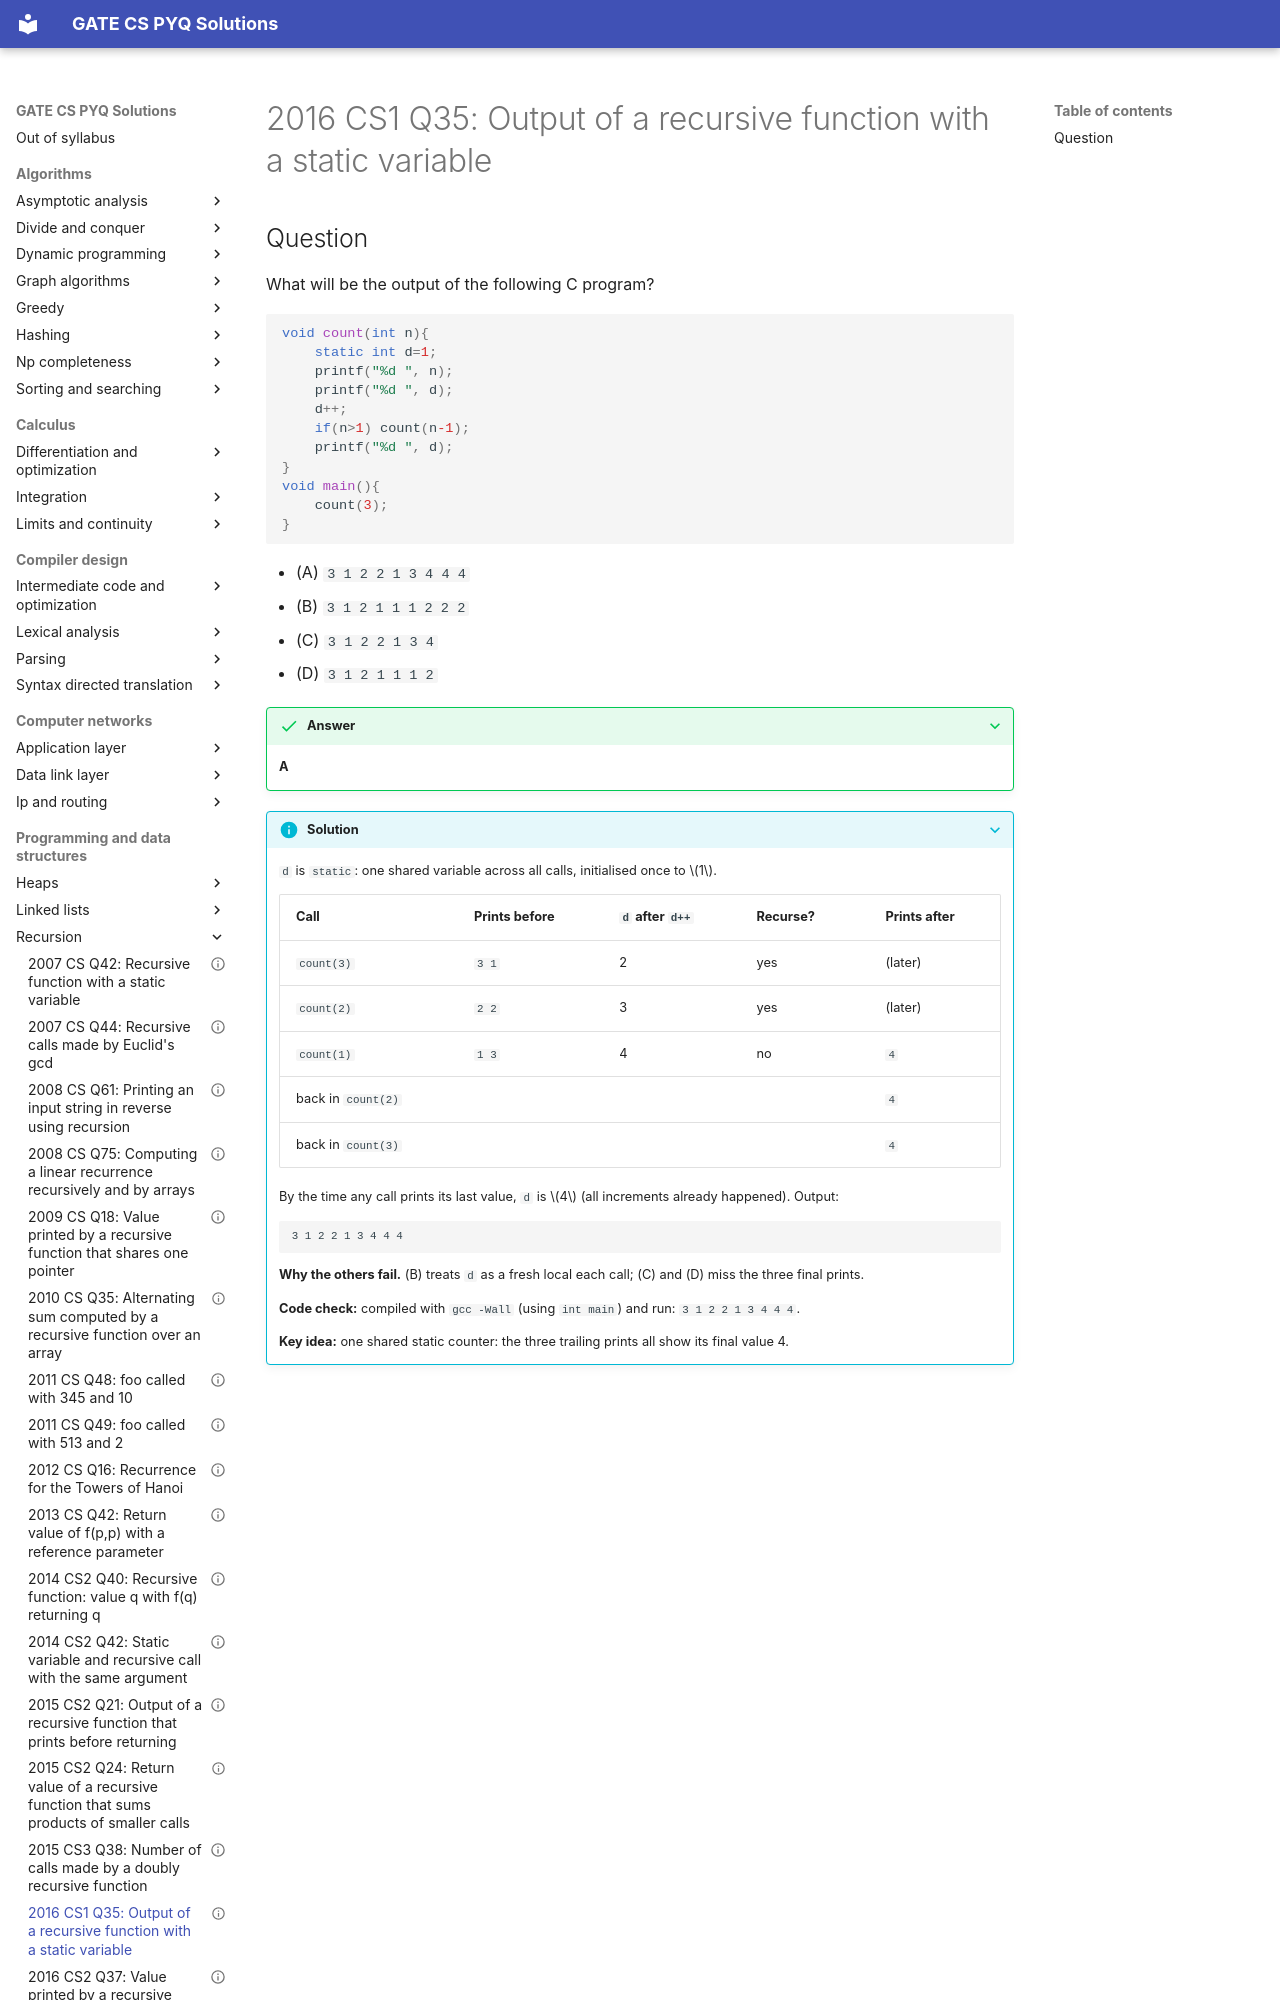

repository: saheenusman/GATE-PYQs · page: programming-and-data-structures/recursion/2016-set1-q35/index.html · generator: mkdocs

---
title: "2016 CS1 Q35: Output of a recursive function with a static variable"
year: 2016
set: 1
paper: CS1
q_no: 35
subject: programming-and-data-structures
topic: recursion
also: []
marks: 2
type: MCQ
official_answer: "A"
status: verified
---

# 2016 CS1 Q35: Output of a recursive function with a static variable
